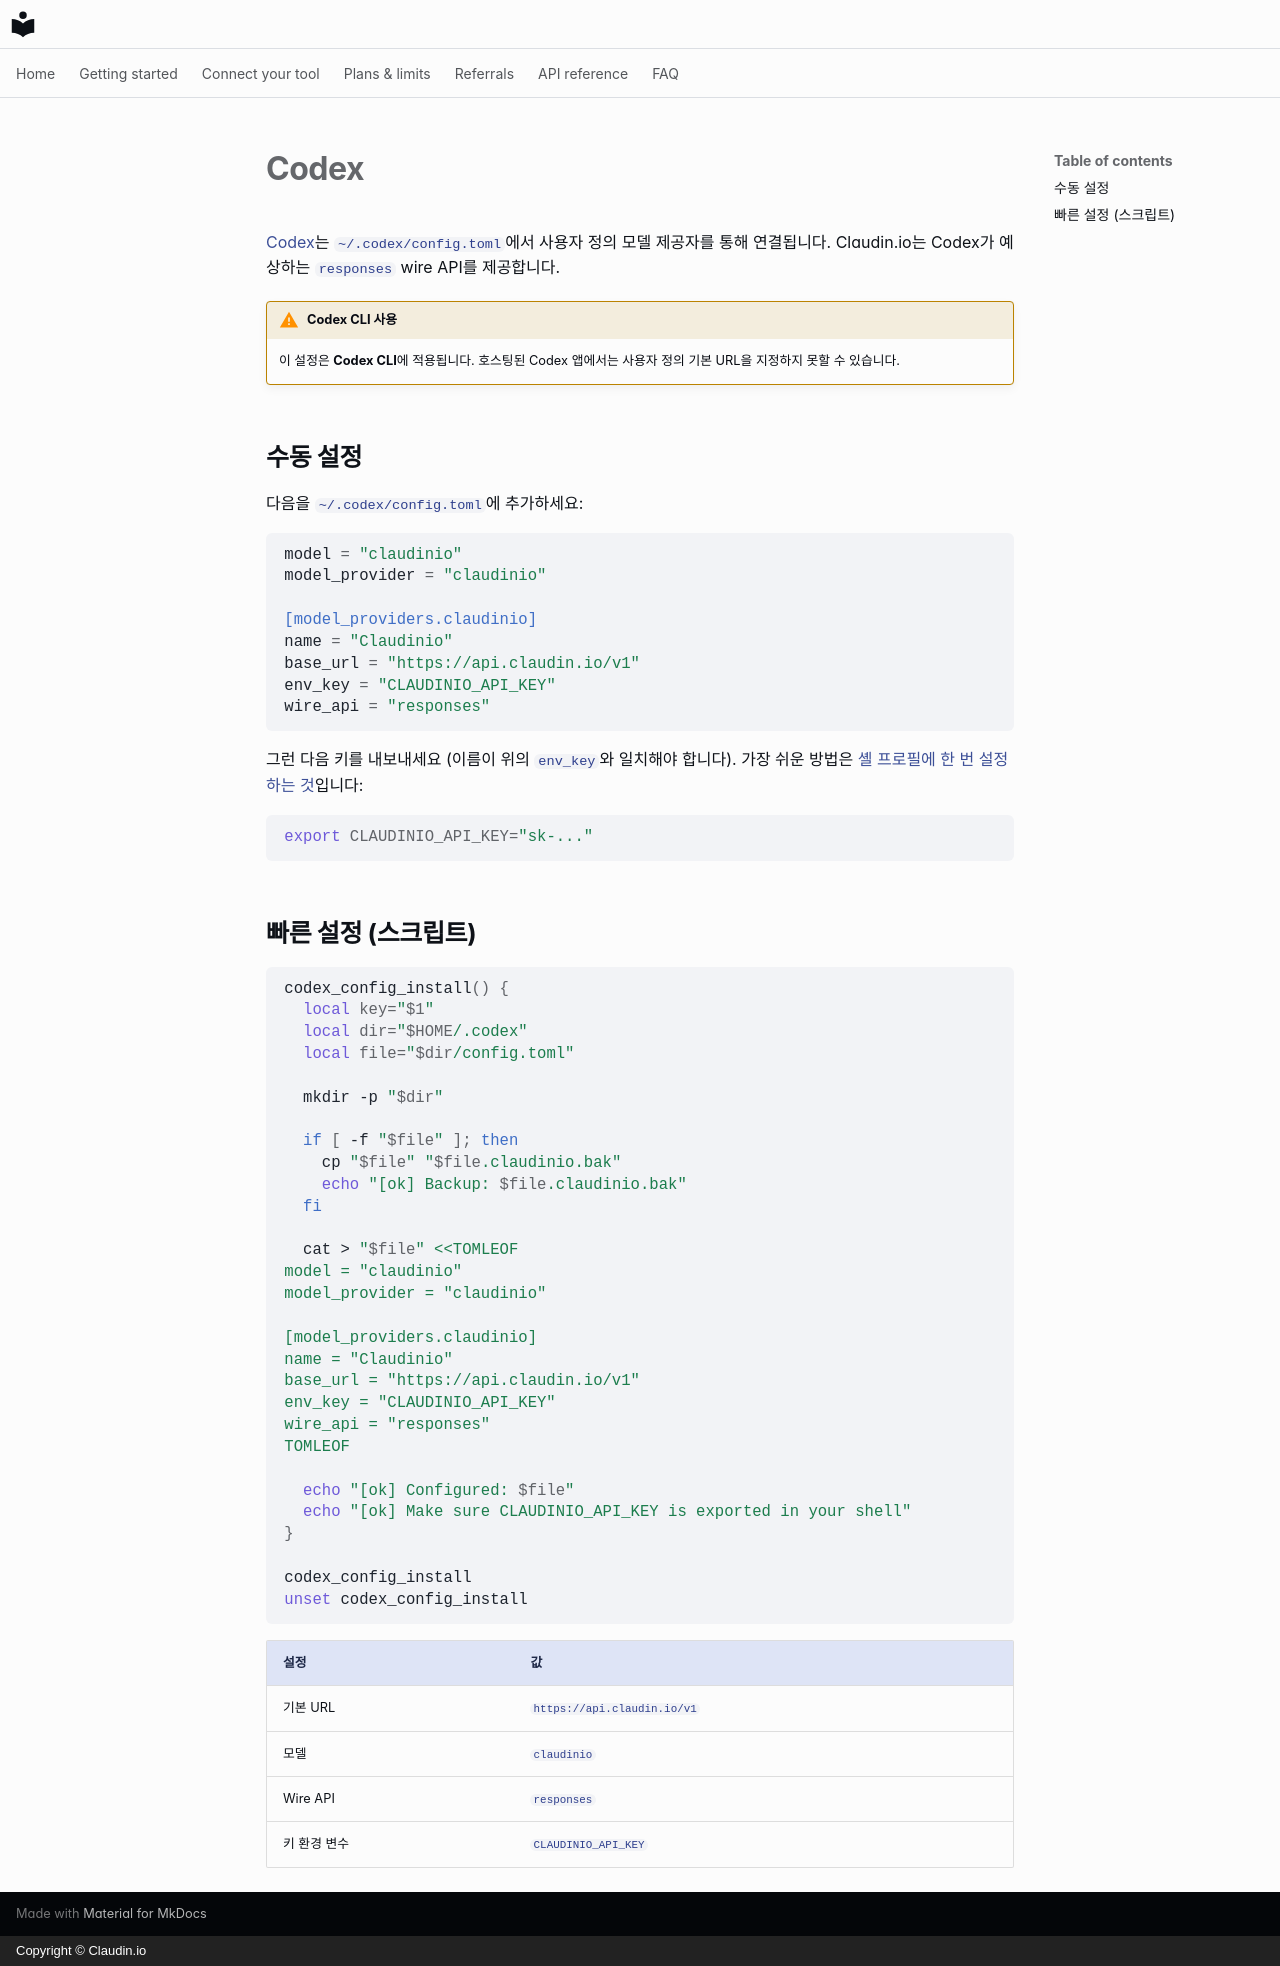

repository: claudin-io/docs · page: clients/codex.ko/index.html · generator: mkdocs · copyright: Copyright © Claudin.io

# Codex

[Codex](https://github.com/openai/codex)는 `~/.codex/config.toml`에서 사용자 정의 모델 제공자를 통해 연결됩니다. Claudin.io는 Codex가 예상하는 `responses` wire API를 제공합니다.

!!! warning "Codex CLI 사용"
    이 설정은 **Codex CLI**에 적용됩니다. 호스팅된 Codex 앱에서는 사용자 정의 기본 URL을 지정하지 못할 수 있습니다.

## 수동 설정

다음을 `~/.codex/config.toml`에 추가하세요:

```toml
model = "claudinio"
model_provider = "claudinio"

[model_providers.claudinio]
name = "Claudinio"
base_url = "https://api.claudin.io/v1"
env_key = "CLAUDINIO_API_KEY"
wire_api = "responses"
```

그런 다음 키를 내보내세요 (이름이 위의 `env_key`와 일치해야 합니다). 가장 쉬운 방법은 [셸 프로필에 한 번 설정하는 것](../getting-started/set-your-key.md)입니다:

```bash
export CLAUDINIO_API_KEY="sk-..."
```

## 빠른 설정 (스크립트)

```bash
codex_config_install() {
  local key="$1"
  local dir="$HOME/.codex"
  local file="$dir/config.toml"

  mkdir -p "$dir"

  if [ -f "$file" ]; then
    cp "$file" "$file.claudinio.bak"
    echo "[ok] Backup: $file.claudinio.bak"
  fi

  cat > "$file" <<TOMLEOF
model = "claudinio"
model_provider = "claudinio"

[model_providers.claudinio]
name = "Claudinio"
base_url = "https://api.claudin.io/v1"
env_key = "CLAUDINIO_API_KEY"
wire_api = "responses"
TOMLEOF

  echo "[ok] Configured: $file"
  echo "[ok] Make sure CLAUDINIO_API_KEY is exported in your shell"
}

codex_config_install
unset codex_config_install
```

| 설정 | 값 |
| --- | --- |
| 기본 URL | `https://api.claudin.io/v1` |
| 모델 | `claudinio` |
| Wire API | `responses` |
| 키 환경 변수 | `CLAUDINIO_API_KEY` |
